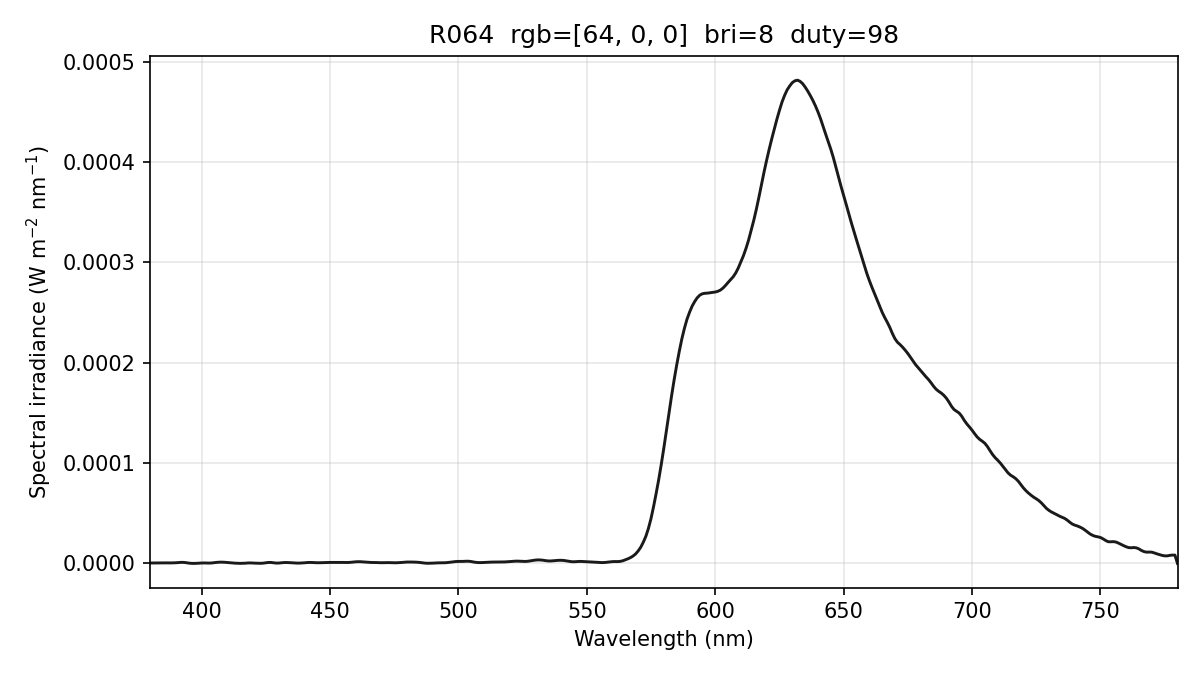

The table this chart was drawn from, first rows:
wavelength_nm, spectral_irradiance_W_m2_nm, spectral_irradiance_std_W_m2_nm, spectral_irradiance_uW_cm2_nm, photon_irradiance_photons_m2_s_nm, display_increment_W_m2_nm
380, 4.05100483e-07, 7.01654619e-07, 4.05100483e-05, 7.74942761e+11, 2.34747303e-07
381, 4.05100483e-07, 7.01654619e-07, 4.05100483e-05, 7.76982084e+11, 2.34747303e-07
382, 4.05100483e-07, 7.01654619e-07, 4.05100483e-05, 7.79021407e+11, 2.34747303e-07
383, 4.36726260e-07, 7.56432071e-07, 4.36726260e-05, 8.42037335e+11, 2.77461274e-07
384, 4.98714130e-07, 8.61979548e-07, 4.98714130e-05, 9.64064665e+11, 3.60924121e-07
385, 5.41646652e-07, 8.62687323e-07, 5.41646652e-05, 1.04978427e+12, 4.08288065e-07
386, 5.33898040e-07, 7.12254456e-07, 5.33898040e-05, 1.03745412e+12, 3.76839127e-07
387, 4.93931623e-07, 4.72310265e-07, 4.93931623e-05, 9.62279125e+11, 3.04354046e-07
388, 4.97011332e-07, 4.55418048e-07, 4.97011332e-05, 9.70781037e+11, 3.21495586e-07
389, 5.43137014e-07, 6.90394928e-07, 5.43137014e-05, 1.06360965e+12, 4.28263592e-07
390, 6.63902323e-07, 8.62198131e-07, 6.63902323e-05, 1.30344306e+12, 5.46039495e-07
391, 8.47387496e-07, 8.43769604e-07, 8.47387496e-05, 1.66794635e+12, 6.08790251e-07
392, 1.05290909e-06, 6.41563789e-07, 1.05290909e-04, 2.07778309e+12, 5.92986659e-07
393, 1.01833342e-06, 4.37202743e-07, 1.01833342e-04, 2.01467880e+12, 4.18050109e-07
394, 7.29733874e-07, 2.55968018e-07, 7.29733874e-05, 1.44738476e+12, 9.61987473e-08
395, 3.19175922e-07, 1.11957018e-07, 3.19175922e-05, 6.34673674e+11, -2.32583572e-07
396, 7.59312887e-08, 2.66343409e-08, 7.59312887e-06, 1.51369796e+11, -3.48146708e-07
397, 0.00000000e+00, 0.00000000e+00, 0.00000000e+00, 0.00000000e+00, -2.50490698e-07
398, 7.33184083e-08, 1.26991208e-07, 7.33184083e-06, 1.46899179e+11, -1.88995226e-07
399, 2.24960405e-07, 3.89642852e-07, 2.24960405e-05, 4.51858285e+11, -2.69499142e-07
400, 4.09316660e-07, 7.08957252e-07, 4.09316660e-05, 8.24219112e+11, -4.66528395e-07
401, 4.60411190e-07, 7.97455573e-07, 4.60411190e-05, 9.29423203e+11, -5.95405985e-07
402, 3.73238893e-07, 6.46468727e-07, 3.73238893e-05, 7.55329095e+11, -6.47057446e-07
403, 3.29997027e-07, 4.11239937e-07, 3.29997027e-05, 6.69481130e+11, -5.51716691e-07
404, 4.74471288e-07, 4.12775004e-07, 4.74471288e-05, 9.64971684e+11, -3.25484900e-07
405, 7.94286582e-07, 7.08110758e-07, 7.94286582e-05, 1.61940515e+12, 1.32888716e-08
406, 1.06557227e-06, 9.03251057e-07, 1.06557227e-04, 2.17787130e+12, 2.39946653e-07
407, 1.23720046e-06, 9.38548986e-07, 1.23720046e-04, 2.53488201e+12, 3.18837919e-07
408, 1.25470991e-06, 8.68681936e-07, 1.25470991e-04, 2.57707323e+12, 2.58438164e-07
409, 1.14340607e-06, 7.83944122e-07, 1.14340607e-04, 2.35422013e+12, 1.79009688e-07
410, 9.03288935e-07, 6.51086790e-07, 9.03288935e-05, 1.86437733e+12, 8.05524990e-08
411, 6.42029459e-07, 4.65331210e-07, 6.42029459e-05, 1.32837302e+12, 3.74234267e-09
412, 4.25276201e-07, 2.38476373e-07, 4.25276201e-05, 8.82046667e+11, -3.94957678e-08
413, 2.65328451e-07, 2.45863815e-08, 2.65328451e-05, 5.51641767e+11, -5.70950074e-08
414, 1.47446003e-07, 1.24969964e-07, 1.47446003e-05, 3.07295792e+11, -9.66894149e-08
415, 6.79575943e-08, 1.17706006e-07, 6.79575943e-06, 1.41974177e+11, -1.61048292e-07
416, 9.16313015e-08, 1.49235261e-07, 9.16313015e-06, 1.91893584e+11, -2.29620565e-07
417, 2.21278254e-07, 3.51437005e-07, 2.21278254e-05, 4.64513199e+11, -2.80842231e-07
418, 4.34485390e-07, 6.83752976e-07, 4.34485390e-05, 9.14270542e+11, -3.21486556e-07
419, 5.14508002e-07, 7.70078335e-07, 5.14508002e-05, 1.08524908e+12, -4.06383022e-07
420, 4.32440220e-07, 5.64111329e-07, 4.32440220e-05, 9.14320880e+11, -5.40264062e-07
421, 2.51721251e-07, 1.91496008e-07, 2.51721251e-05, 5.33488725e+11, -6.18930545e-07
422, 1.45123988e-07, 3.40065222e-08, 1.45123988e-05, 3.08300992e+11, -5.21577984e-07
423, 1.12648442e-07, 1.28246683e-07, 1.12648442e-05, 2.39877119e+11, -2.48206542e-07
424, 2.73811117e-07, 1.75152307e-07, 2.73811117e-05, 5.84440361e+11, 8.49350871e-08
425, 5.99983148e-07, 2.26226888e-07, 5.99983148e-05, 1.28366367e+12, 3.98730282e-07
426, 9.54191995e-07, 2.89627131e-07, 9.54191995e-05, 2.04629685e+12, 5.90788530e-07
427, 9.67479697e-07, 2.80978784e-07, 9.67479697e-05, 2.07966318e+12, 5.24136876e-07
428, 6.35379538e-07, 1.82292961e-07, 6.35379538e-05, 1.36898995e+12, 1.99298831e-07
429, 3.46360524e-07, 3.94806341e-08, 3.46360524e-05, 7.48012660e+11, -6.35603113e-08
430, 3.62373098e-07, 1.31812361e-07, 3.62373098e-05, 7.84418218e+11, -6.22877610e-08
431, 6.48052431e-07, 2.87166731e-07, 6.48052431e-05, 1.40608211e+12, 1.77574799e-07
432, 8.49540171e-07, 4.41330387e-07, 8.49540171e-05, 1.84752760e+12, 3.64323642e-07
433, 9.13301202e-07, 5.96480379e-07, 9.13301202e-05, 1.99078882e+12, 4.51601975e-07
434, 8.28839891e-07, 6.51002516e-07, 8.28839891e-05, 1.81085486e+12, 4.42678588e-07
435, 6.78233336e-07, 5.59507069e-07, 6.78233336e-05, 1.48522297e+12, 4.01630953e-07
436, 4.74580971e-07, 3.44186609e-07, 4.74580971e-05, 1.04164583e+12, 3.29472807e-07
437, 3.46757505e-07, 2.27157445e-07, 3.46757505e-05, 7.62834936e+11, 2.54901548e-07
438, 3.15047776e-07, 2.75290780e-07, 3.15047776e-05, 6.94662407e+11, 1.87768732e-07
439, 4.14982589e-07, 3.25956485e-07, 4.14982589e-05, 9.17102048e+11, 2.03016299e-07
... 341 more rows
